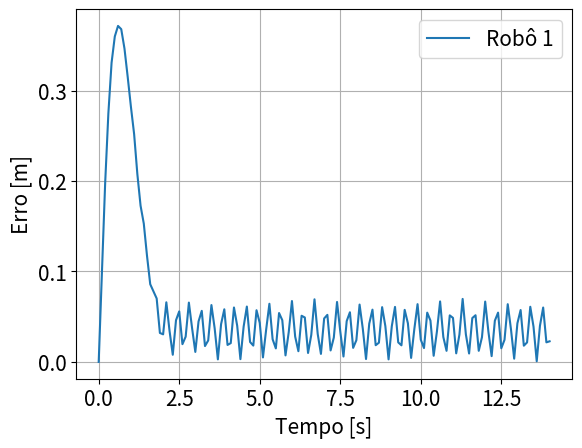

Write Python code to recreate this figure.
import numpy as np
import matplotlib.pyplot as plt

from matplotlib.animation import FuncAnimation

plt.rcParams.update({"font.size": 15})

def T2D(M1, dx, dy):
    """Aplica translacao 2D em coordenadas homogeneas."""
    T = np.array([
    [1.0, 0.0, dx],
    [0.0, 1.0, dy],
    [0.0, 0.0, 1.0]
    ])
    return T @ M1

def Rz2D(M1, th):
    """Aplica rotacao no plano em coordenadas homogeneas."""
    th = float(np.asarray(th).ravel()[0])
    Rz = np.array([
    [np.cos(th), -np.sin(th), 0.0],
    [np.sin(th), np.cos(th), 0.0],
    [0.0, 0.0, 1.0]
    ])
    return Rz @ M1

class differentialRobot:
    """
    Classe para representar um robô diferencial.
    """
    def __init__(self, x0=0.0, y0=0.0, theta0=0.0, vl=0.4):
        self.x = x0
        self.y = y0
        self.theta = theta0
        self.vl = vl

    def closest_point(self, path):
        """Encontra o ponto mais próximo do robô no caminho."""
        # Deslocamento do robô para cada ponto do caminho
        dx = path.cx - self.x
        dy = path.cy - self.y

        # Distância euclidiana - Look ahead distance
        dists = np.hypot(dx, dy) 
        closest_index = np.argmin(dists)
        return closest_index
    
    def goal_point(self, path, look_ahead_distance):
        """Encontra o ponto-alvo do Pure Pursuit."""
        closest_index = self.closest_point(path)
        look_ahead_index = closest_index

        # Avança no caminho até encontrar um ponto a uma distância L - look ahead
        while look_ahead_index < len(path.cx):
            dx = path.cx[look_ahead_index] - self.x
            dy = path.cy[look_ahead_index] - self.y
            dist = np.hypot(dx, dy)
            if dist >= look_ahead_distance:
                break
            look_ahead_index += 1

        if look_ahead_index >= len(path.cx):
            look_ahead_index = len(path.cx) - 1

        return look_ahead_index
        
    def drive_robot(self, path, look_ahead_distance):   
        """Calcula os comandos de controle usando Pure Pursuit."""
        goal_index = self.goal_point(path, look_ahead_distance)
        goal_x = path.cx[goal_index]
        goal_y = path.cy[goal_index]

        # Transformação para o frame do robô
        dx = goal_x - self.x
        dy = goal_y - self.y

        # Rotação por -theta
        localP = Rz2D(np.array([[dx], [dy], [1.0]]), -self.theta)
            
        curvature = (2.0 * localP[1, 0]) / (look_ahead_distance**2)
        omega = curvature * self.vl

        return omega

    def update_pose(self, omega, dt):
        """Atualiza a pose do robô usando cinemática diferencial."""
        self.x += self.vl * np.cos(self.theta) * dt
        self.y += self.vl * np.sin(self.theta) * dt
        self.theta += omega * dt

    def plot(self, ax, color="red"):
        """
        Desenha o robô no frame global.
        """
        body = np.array([
            [100.0, 227.5, 227.5, 100.0, -200.0, -227.5, -227.5, -200.0],
            [-190.5, -50.0, 50.0, 190.5, 190.5, 163.0, -163.0, -190.5],
            [1.0, 1.0, 1.0, 1.0, 1.0, 1.0, 1.0, 1.0]
            ])
        body[:2, :] /= 1000.0

        left_wheel = np.array([
            [ 97.5, 97.5, -97.5, -97.5],
            [170.5, 210.5, 210.5, 170.5],
                [ 1.0, 1.0, 1.0, 1.0]
                ])
        left_wheel[:2, :] /= 1000.0

        right_wheel = np.array([
            [ 97.5, 97.5, -97.5, -97.5],
            [-170.5, -210.5, -210.5, -170.5],
            [ 1.0, 1.0, 1.0, 1.0]
            ])
        right_wheel[:2, :] /= 1000.0

        robot_c = T2D(Rz2D(body, self.theta), self.x, self.y)
        robot_e = T2D(Rz2D(left_wheel, self.theta), self.x, self.y)
        robot_d = T2D(Rz2D(right_wheel, self.theta), self.x, self.y)
        ax.fill(robot_c[0, :], robot_c[1, :], color, edgecolor="k", alpha=0.7)
        ax.fill(robot_e[0, :], robot_e[1, :], color, edgecolor="k", alpha=0.7)
        ax.fill(robot_d[0, :], robot_d[1, :], color, edgecolor="k", alpha=0.7)
        ax.plot(self.x, self.y, "or", markersize=6)
        ax.plot([self.x, self.x + 0.12 * np.cos(self.theta)],
        [self.y, self.y + 0.12 * np.sin(self.theta)],
        "r", linewidth=2)

class pathCreator:
    """
    Classe para definir o caminho a ser seguido pelo robô.
    """

    def __init__(self, x0, xf, y0, yf):
        # Ponto inicial do caminho no frame global
        self.x0 = x0
        self.y0 = y0
        
        # Ponto final do caminho no frame global
        self.xf = xf
        self.yf = yf
        
        self.cx = None
        self.cy = None

    def create_line_path(self, steps=100):
        """Cria um caminho retilíneo entre o ponto inicial e o final."""
        self.cx = np.linspace(self.x0, self.xf, steps)
        self.cy = np.linspace(self.y0, self.yf, steps)
        return self.cx, self.cy 
    
    def create_circular_path(self, steps=100):
        """Cria um arco circular entre o ponto inicial e o ponto final."""
        # Deslocamento
        dx = self.xf - self.x0
        dy = self.yf - self.y0

        # Circunferência
        r = (dx**2 + dy**2) / (2 * dx) # Raio
        cnt_x =  self.x0 + r # Centro x
        cnt_y = self.y0     # Centro y

        # Angulos inicial e final do arco
        theta_i = np.pi
        theta_f = np.arctan2(self.yf - cnt_y, self.xf - cnt_x)

        if theta_f > theta_i:
            theta_f -= 2 * np.pi

        # Gerar os pontos do arco
        angles = np.linspace(theta_i, theta_f, steps) 
        self.cx = cnt_x + r * np.cos(angles)
        self.cy = cnt_y + r * np.sin(angles)

        return self.cx, self.cy

    def create_custom_path(self, points):
        """Cria um caminho personalizado a partir de uma lista de pontos."""
        self.cx = np.asarray([p[0] for p in points], dtype=float)
        self.cy = np.asarray([p[1] for p in points], dtype=float)
        return self.cx, self.cy

def simulate(robots, path, dt=0.1, look_ahead_distance=0.8, max_steps=2000):
    """Executa a simulação do Pure Pursuit para múltiplos robôs"""
    trajectories = []
    
    for robot in robots:
        history_x = [robot.x]
        history_y = [robot.y]
        history_theta = [robot.theta]
        history_steer = []

        for _ in range(max_steps):
            omega = robot.drive_robot(path, look_ahead_distance)
            robot.update_pose(omega, dt)

            history_x.append(robot.x)
            history_y.append(robot.y)
            history_theta.append(robot.theta)
            history_steer.append(omega)

            goal_x = path.cx[-1]
            goal_y = path.cy[-1]

            if np.hypot(robot.x - goal_x, robot.y - goal_y) <= 0.1:
                break

        trajectories.append({
            "x": np.asarray(history_x),
            "y": np.asarray(history_y),
            "theta": np.asarray(history_theta),
            "steer": np.asarray(history_steer),
        })
        
    return trajectories

def animate_simulation(path, trajectories, robots, colors, look_ahead_distance=0.5, interval=50):
    """Cria uma animação das trajetórias de múltiplos robôs seguindo o caminho."""
    fig, ax = plt.subplots()
    
    all_x = np.concatenate([path.cx] + [traj["x"] for traj in trajectories])
    all_y = np.concatenate([path.cy] + [traj["y"] for traj in trajectories])
    
    x_min, x_max = np.min(all_x) - 0.5, np.max(all_x) + 0.5
    y_min, y_max = np.min(all_y) - 0.5, np.max(all_y) + 0.5

    max_frames = max(len(traj["x"]) for traj in trajectories)

    def update(frame):
        ax.cla()
        ax.plot(path.cx, path.cy, "--", color="gray", label="Caminho Alvo")

        for i, (robot, traj, color) in enumerate(zip(robots, trajectories, colors)):
            idx = min(frame, len(traj["x"]) - 1)
            
            ax.plot(traj["x"][: idx + 1], traj["y"][: idx + 1], color=color, alpha=0.5, label=f"Robô {i+1}")

            robot.x = traj["x"][idx]
            robot.y = traj["y"][idx]
            robot.theta = traj["theta"][idx]
            robot.plot(ax, color=color)

            goal_index = robot.goal_point(path, look_ahead_distance)
            label = "Waypoint" if i == 0 else None
            ax.plot(path.cx[goal_index], path.cy[goal_index], "x", color=color, markersize=6, label=label)

        ax.set_xlim(x_min, x_max)
        ax.set_ylim(y_min, y_max)
        ax.set_aspect("equal", adjustable="box")
        ax.set_xlabel("x [m]")
        ax.set_ylabel("y [m]")
        ax.grid(True)
        ax.legend(loc="best")

    animation = FuncAnimation(
        fig,
        update,
        frames=max_frames,
        interval=interval,
        repeat=False,
    )

    plt.show()
    return animation

def plot_tracking_error(path, trajectories, dt=0.1):
    """Plota o erro de rastreamento ao longo do tempo"""
    fig, ax = plt.subplots()

    for i, traj in enumerate(trajectories):
        traj_x = traj["x"]
        traj_y = traj["y"]
        errors = []

        for x, y in zip(traj_x, traj_y):
            dx = path.cx - x
            dy = path.cy - y
            errors.append(np.min(np.hypot(dx, dy)))

        time = np.arange(len(errors)) * dt
        ax.plot(time, errors, label=f"Robô {i+1}")

    ax.set_xlabel("Tempo [s]")
    ax.set_ylabel("Erro [m]")
    ax.grid(True)
    ax.legend(loc="best")
    plt.show()
    

path = pathCreator(x0=0.0, xf=10.0, y0=0.0, yf=4.0)
path.create_circular_path(steps=100)

robots = [
    differentialRobot(x0=0.0, y0=0.0, theta0=0.0, vl=1),
    #differentialRobot(x0=2.0, y0=6.0, theta0=-np.pi/4, vl=0.5),
    #differentialRobot(x0=2.0, y0=0.0, theta0=np.pi/2, vl=0.3),
    #differentialRobot(x0=3.0, y0=7.0, theta0=np.pi/2, vl=1)   
]

colors = [
          "red", 
          "blue", 
          "green", 
          #"orange"
          ]

trajectories = simulate(robots, path, dt=0.1, look_ahead_distance=.7)
animate_simulation(path, trajectories, robots, colors, look_ahead_distance=.7)
plot_tracking_error(path, trajectories, dt=0.1)
